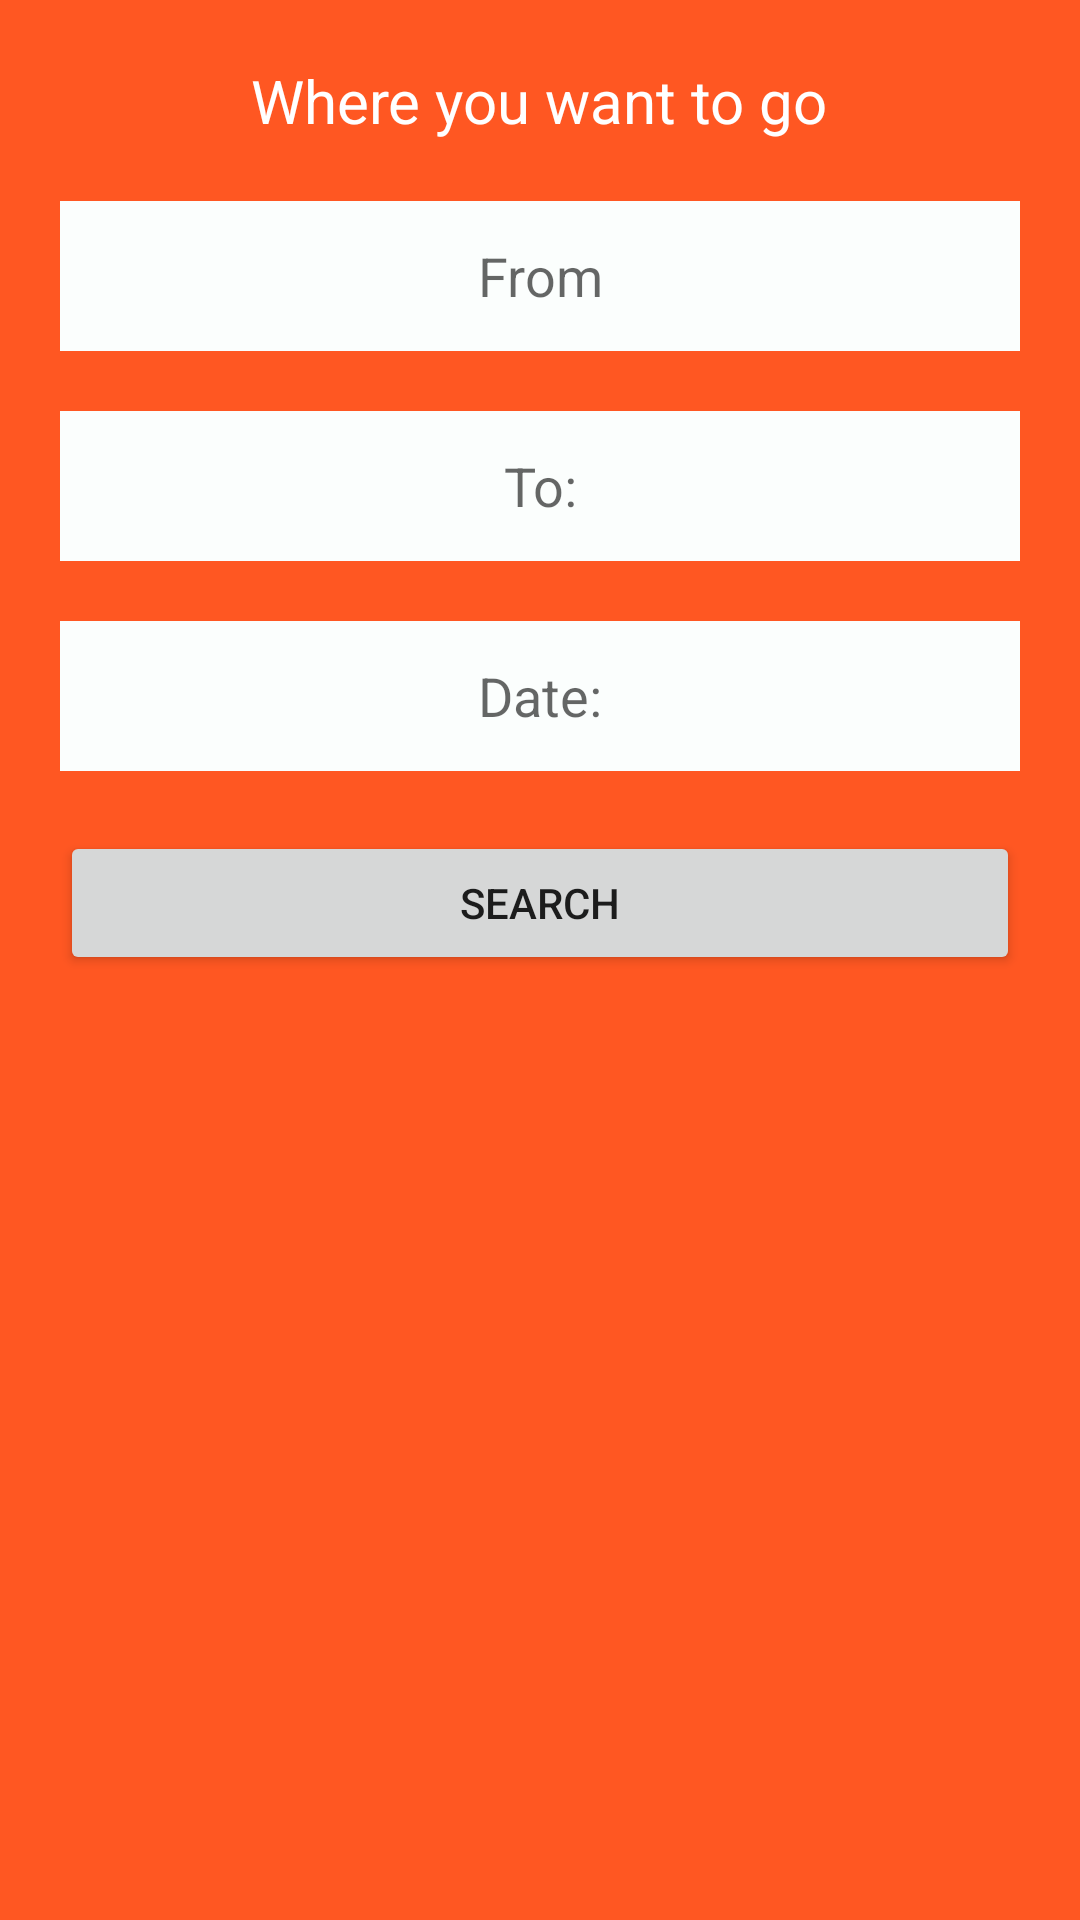

Layout XML and referenced resources for this Android screen:
<!-- AndroidManifest.xml: application theme Theme.Fyp -->
<!-- res/layout/activity_dashboard.xml -->
<?xml version="1.0" encoding="utf-8"?>
<RelativeLayout xmlns:android="http://schemas.android.com/apk/res/android"
    xmlns:tools="http://schemas.android.com/tools"
    android:id="@+id/activity_dashboard"
    android:layout_width="match_parent"
    android:layout_height="match_parent"
    tools:context=".DashboardActivity"
    android:background="#FF5722"
    android:padding="20dp">


    <TextView
        android:text="@string/where_you_want_to_go"
        android:layout_width="wrap_content"
        android:layout_height="wrap_content"
        android:layout_alignParentTop="true"
        android:layout_centerHorizontal="true"
        android:id="@+id/where_you_want_to_go"
        android:gravity="center"
        android:textSize="20dp"
        android:textColor="#fff"/>

    <EditText
        android:layout_width="fill_parent"
        android:layout_height="50dp"
        android:background="#fbfefd"
        android:inputType="text"
        android:ems="10"
        android:layout_below="@+id/where_you_want_to_go"
        android:layout_centerHorizontal="true"
        android:layout_marginTop="20dp"
        android:id="@+id/from"
        android:hint="@string/from"
        android:gravity="center"
        />

    <EditText
        android:layout_width="fill_parent"
        android:layout_height="50dp"
        android:background="#fbfefd"
        android:inputType="text"
        android:ems="10"
        android:layout_below="@+id/from"
        android:layout_centerHorizontal="true"
        android:layout_marginTop="20dp"
        android:id="@+id/to"
        android:hint="@string/to"
        android:gravity="center"/>

    <EditText
        android:layout_width="fill_parent"
        android:layout_height="50dp"
        android:background="#fbfefd"
        android:inputType="date"
        android:ems="10"
        android:layout_below="@+id/to"
        android:layout_centerHorizontal="true"
        android:layout_marginTop="20dp"
        android:id="@+id/date"
        android:hint="@string/date"
        android:gravity="center"/>

    <Button
        android:text="@string/search"
        android:layout_width="fill_parent"
        android:layout_height="wrap_content"
        android:layout_below="@+id/date"
        android:layout_centerHorizontal="true"
        android:layout_marginTop="20dp"
        android:id="@+id/search_bus" />





</RelativeLayout>
<!-- resources referenced by this layout -->
<resources>
  <string name="date">Date:</string>
  <string name="from">From"</string>
  <string name="search">Search</string>
  <string name="to">To:</string>
  <string name="where_you_want_to_go">Where you want to go</string>
  <style name="Theme.Fyp" parent="Theme.MaterialComponents.DayNight.DarkActionBar">
          
          <item name="colorPrimary">@color/purple_500</item>
          <item name="colorPrimaryVariant">@color/purple_700</item>
          <item name="colorOnPrimary">@color/white</item>
          
          <item name="colorSecondary">@color/teal_200</item>
          <item name="colorSecondaryVariant">@color/teal_700</item>
          <item name="colorOnSecondary">@color/black</item>
          
          <item name="android:statusBarColor" tools:targetApi="l">?attr/colorPrimaryVariant</item>
          
      </style>
  <color name="purple_500">#FF6200EE</color>
  <color name="purple_700">#FF3700B3</color>
  <color name="white">#FFFFFFFF</color>
  <color name="teal_200">#8BC34A</color>
  <color name="teal_700">#4CAF50</color>
  <color name="black">#FF000000</color>
</resources>
